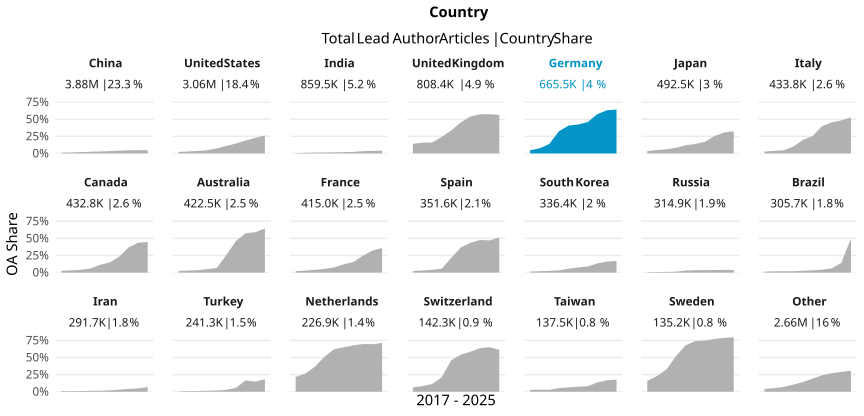

Source data for this figure (header and first rows):
country_name_fct, cr_year, articles, cc_total, prop
China, '17, 210542, 2315, 0.011
China, '18, 247466, 3704, 0.01497
China, '19, 283082, 5474, 0.01934
China, '20, 313472, 7713, 0.02461
China, '21, 343529, 9874, 0.02874
China, '22, 398117, 13537, 0.034
China, '23, 426499, 17461, 0.04094
China, '24, 518724, 24361, 0.04696
China, '25, 588105, 28033, 0.04767
China, '26, 548171, 27131, 0.04949
United States, '17, 330594, 7397, 0.02237
United States, '18, 328720, 9790, 0.02978
United States, '19, 326662, 11887, 0.03639
United States, '20, 340920, 16517, 0.04845
United States, '21, 325484, 24155, 0.07421
United States, '22, 300107, 33345, 0.1111
United States, '23, 284449, 41602, 0.1463
United States, '24, 283958, 54030, 0.1903
United States, '25, 291721, 66611, 0.2283
United States, '26, 243609, 64306, 0.264
India, '17, 54485, 329, 0.006038
India, '18, 60423, 574, 0.0095
India, '19, 64527, 785, 0.01217
India, '20, 77332, 1174, 0.01518
India, '21, 89439, 1482, 0.01657
India, '22, 93783, 1781, 0.01899
India, '23, 98656, 2219, 0.02249
India, '24, 110065, 3705, 0.03366
India, '25, 114220, 4372, 0.03828
India, '26, 96544, 3862, 0.04
United Kingdom, '17, 90674, 12714, 0.1402
United Kingdom, '18, 88738, 14087, 0.1587
United Kingdom, '19, 88870, 14172, 0.1595
United Kingdom, '20, 90793, 21983, 0.2421
United Kingdom, '21, 87815, 29525, 0.3362
United Kingdom, '22, 78245, 35636, 0.4554
United Kingdom, '23, 73105, 39496, 0.5403
United Kingdom, '24, 74224, 42619, 0.5742
United Kingdom, '25, 74769, 42865, 0.5733
United Kingdom, '26, 61151, 34519, 0.5645
Germany, '17, 70868, 3338, 0.0471
Germany, '18, 72693, 5492, 0.07555
Germany, '19, 70516, 9777, 0.1386
Germany, '20, 71835, 23260, 0.3238
Germany, '21, 72427, 29515, 0.4075
Germany, '22, 64828, 27475, 0.4238
Germany, '23, 63188, 28997, 0.4589
Germany, '24, 63418, 36450, 0.5748
Germany, '25, 64214, 40523, 0.6311
Germany, '26, 51530, 33103, 0.6424
Japan, '17, 54340, 1900, 0.03497
Japan, '18, 52020, 2567, 0.04935
Japan, '19, 50069, 3106, 0.06203
Japan, '20, 52657, 4372, 0.08303
Japan, '21, 51270, 6216, 0.1212
Japan, '22, 47319, 6608, 0.1396
Japan, '23, 45098, 7693, 0.1706
Japan, '24, 46392, 11862, 0.2557
Japan, '25, 49814, 15265, 0.3064
Japan, '26, 43515, 14179, 0.3258
... 150 more rows
